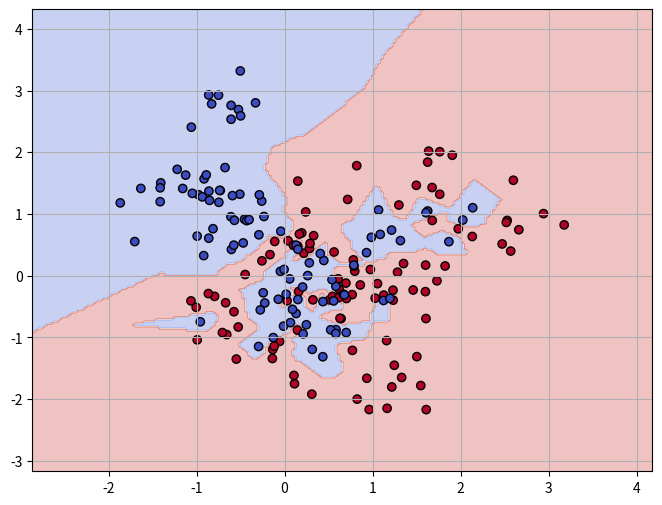

The matplotlib source for this figure:
import numpy as np
import matplotlib.pyplot as plt
np.random.seed(42)

def K_NN(X_train, Y_train, k, test=None):
    if test is None:
        test = X_train
    y_pred = []
    for i, x in enumerate(test):
        distances = np.linalg.norm(X_train - x, axis=1)
        NN = np.argsort(distances)[:k]
        NN_y = Y_train[NN].astype(int)
        pred = np.sign(np.sum(NN_y))
        y_pred.append(pred)
    return np.array(y_pred)

N = 10
X1 = np.random.multivariate_normal([1, 0], [[1, 0], [0, 1]], N)
X2 = np.random.multivariate_normal([0, 1], [[1, 0], [0, 1]], N)

XX1 = np.vstack([np.random.multivariate_normal(X1[k], [[0.1, 0], [0, 0.1]], 10) for k in range(N)])
XX2 = np.vstack([np.random.multivariate_normal(X2[k], [[0.1, 0], [0, 0.1]], 10) for k in range(N)])
X = np.vstack([XX1, XX2])

Y1 = np.ones(10 * N)
Y2 = -np.ones(10 * N)
Y = np.concatenate([Y1, Y2])

k = 1
y_pred = K_NN(X, Y, k)
print(np.mean(y_pred != Y))


x_min, x_max = X[:,0].min() - 1, X[:,0].max() + 1
y_min, y_max = X[:,1].min() - 1, X[:,1].max() + 1
xx, yy = np.meshgrid(np.linspace(x_min, x_max, 200), np.linspace(y_min, y_max, 200))

grid = np.c_[xx.ravel(), yy.ravel()]
grid_pred = K_NN(X, Y, k)
Z_grid = K_NN(X, Y, k, grid).reshape(xx.shape)


plt.figure(figsize=(8, 6))
plt.contourf(xx, yy, Z_grid, alpha=0.3, cmap=plt.cm.coolwarm)
plt.scatter(X[:,0], X[:,1], c=Y, cmap=plt.cm.coolwarm, edgecolors='k')
plt.grid(True)
plt.show()